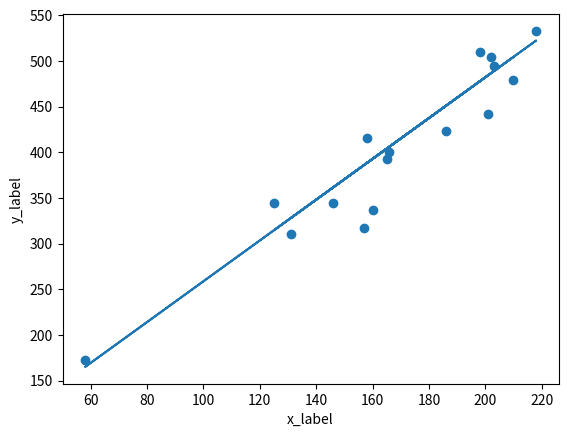

Reproduce this figure in Python.
import matplotlib.pyplot as plt
import math as M
# x=[i for i in range(1,9)]
# y=[12,26,33,47,52,64,75,86]
# sigma_y=[3,2,3,4,4,2,1,2]
# xy_sigma=[]
# weight_squ=[]
# x_2=[]
# y_sigma2=[]
# x_sigma2=[]
# x2_sigma2=[]
# for i in range(len(x)):
#     xy_sigma.append(x[i]*y[i]/sigma_y[i]**2)
#     weight_squ.append(1/sigma_y[i]**2)
#     x_2.append(x[i]**2)
#     x_sigma2.append(x[i]*weight_squ[i])
#     y_sigma2.append(y[i]*weight_squ[i])
#     x2_sigma2.append(x_2[i]*weight_squ[i])
# a1=(sum(weight_squ)*sum(xy_sigma) - sum(x_sigma2)*sum(y_sigma2))/(sum(weight_squ)*sum(x2_sigma2) - (sum(x_sigma2))**2)
# a0= (sum(y_sigma2)-a1*(sum(x_sigma2)))/sum(weight_squ)
# print(f"slope is {a1}")
# print(f"intercept is {a0}")
# y_pred=[]
# for i in range(len(x)):
#     y_pred.append(a0 + x[i]*a1)

# ao_error = M.sqrt(sum(x2_sigma2) / (sum(weight_squ) * (sum(weight_squ) * sum(x2_sigma2) - sum(x_sigma2)**2)))
# a1_error = M.sqrt(sum(weight_squ) / (sum(weight_squ) * sum(x2_sigma2) - sum(x_sigma2)**2))


# print(f"error in a0 is {ao_error}")
# print(f"error in a1 is {a1_error}")
# plt.scatter(x,y)
# plt.xlabel("x_label")
# plt.ylabel("y_label")
# plt.plot(x,y_pred)
# plt.show()



#qus 2
x=[203,58,210,202,198,158,165,201,157,131,166,160,186,125,218,146]
y=[495,173,479,504,510,416,393,442,317,311,400,337,423,344,533,344]
sigma_y=[21,15,27,14,30,16,14,25,52,16,34,31,42,26,16,22]
xy_sigma=[]
weight_squ=[]
x_2=[]
y_sigma2=[]
x_sigma2=[]
x2_sigma2=[]
for i in range(len(x)):
    xy_sigma.append(x[i]*y[i]/sigma_y[i]**2)
    weight_squ.append(1/sigma_y[i]**2)
    x_2.append(x[i]**2)
    x_sigma2.append(x[i]*weight_squ[i])
    y_sigma2.append(y[i]*weight_squ[i])
    x2_sigma2.append(x_2[i]*weight_squ[i])
a1=(sum(weight_squ)*sum(xy_sigma) - sum(x_sigma2)*sum(y_sigma2))/(sum(weight_squ)*sum(x2_sigma2) - (sum(x_sigma2))**2)
a0= (sum(y_sigma2)-a1*(sum(x_sigma2)))/sum(weight_squ)
print(f"slope is {a1}")
print(f"intercept is {a0}")
y_pred=[]
for i in range(len(x)):
    y_pred.append(a0 + x[i]*a1)
ao_error = M.sqrt(sum(x2_sigma2) / (sum(weight_squ) * (sum(weight_squ) * sum(x2_sigma2) - sum(x_sigma2)**2)))
a1_error = M.sqrt(sum(weight_squ) / (sum(weight_squ) * sum(x2_sigma2) - sum(x_sigma2)**2))

print(f"error in a0 is {ao_error}")
print(f"error in a1 is {a1_error}")
plt.scatter(x,y)
plt.xlabel("x_label")
plt.ylabel("y_label")
plt.plot(x,y_pred)
plt.show()
